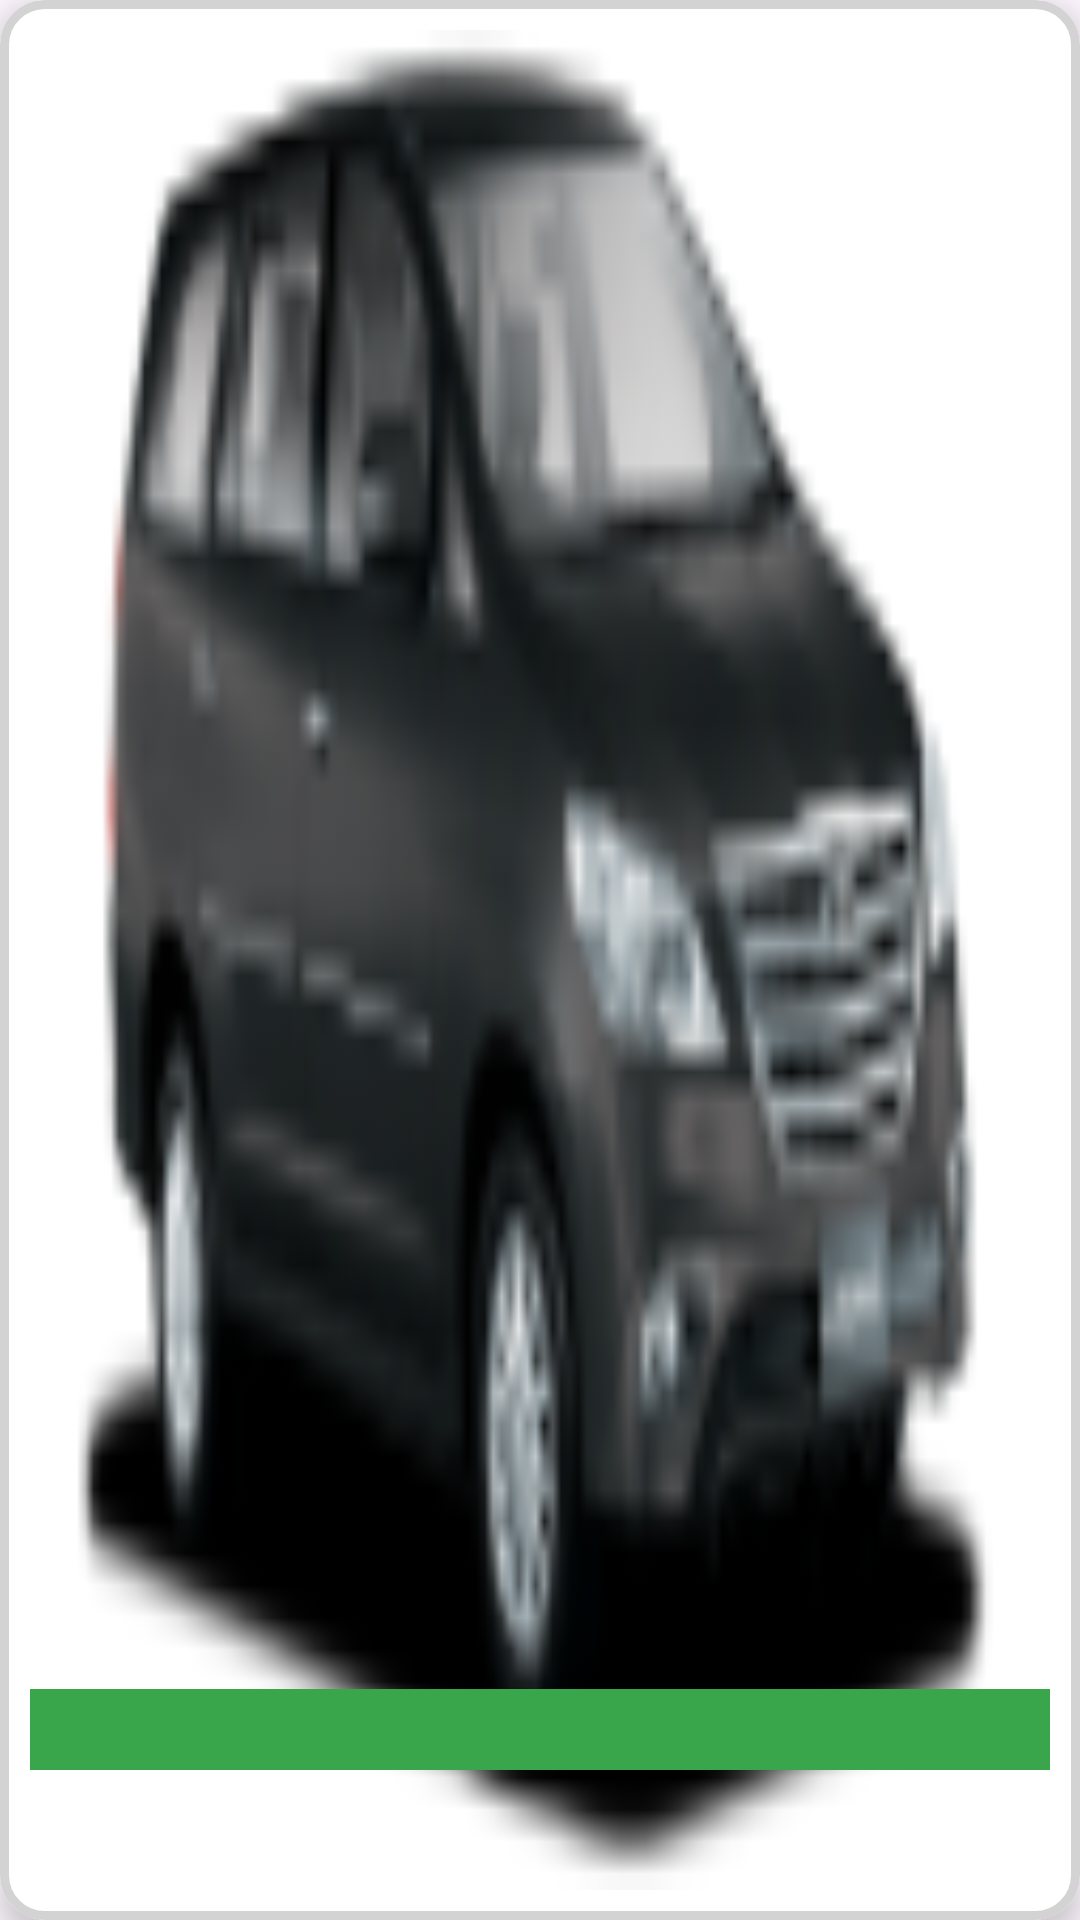

Write the Android layout XML for this screen, with the resource values it uses.
<!-- AndroidManifest.xml: application theme Theme.D2M -->
<!-- res/layout/service_list_item.xml -->
<?xml version="1.0" encoding="utf-8"?>
<layout xmlns:android="http://schemas.android.com/apk/res/android"
    xmlns:app="http://schemas.android.com/apk/res-auto">

    <data>

    </data>

    <com.google.android.material.card.MaterialCardView
        android:layout_width="match_parent"
        android:layout_height="200dp"
        android:layout_margin="5dp"
        app:cardBackgroundColor="@color/white"
        app:cardCornerRadius="15dp"
        app:cardElevation="6dp"
        app:strokeColor="@color/light_gray"
        app:strokeWidth="3dp">

        <RelativeLayout
            android:layout_width="match_parent"
            android:layout_height="match_parent"
            android:padding="10dp">

            <ImageView
                android:id="@+id/serviceImage"
                android:layout_width="match_parent"
                android:layout_height="match_parent"
                android:layout_gravity="center"
                android:scaleType="fitXY"
                android:src="@drawable/ic_car_dummy" />

            <TextView
                android:id="@+id/serviceName"
                android:layout_width="match_parent"
                android:layout_height="wrap_content"
                android:layout_alignBottom="@id/serviceImage"
                android:layout_centerHorizontal="true"
                android:layout_marginBottom="40dp"
                android:background="@color/green"
                android:textAlignment="center"
                android:textColor="@color/white"
                android:textSize="20sp" />

        </RelativeLayout>

    </com.google.android.material.card.MaterialCardView>
</layout>
<!-- resources referenced by this layout -->
<resources>
  <color name="green">#39A64B</color>
  <color name="light_gray">#D3D3D3</color>
  <color name="white">#FFFFFF</color>
  <!-- drawable ic_car_dummy: png bitmap (drawable, 10517 bytes) -->
  <style name="Theme.D2M" parent="Base.Theme.D2M">
          <item name="statusBarBackground">@color/green</item>
          <item name="colorPrimary">@color/green</item>
      </style>
  <style name="Base.Theme.D2M" parent="Theme.Material3.DayNight.NoActionBar">
          <item name="colorPrimary">@color/green</item>
      </style>
</resources>
